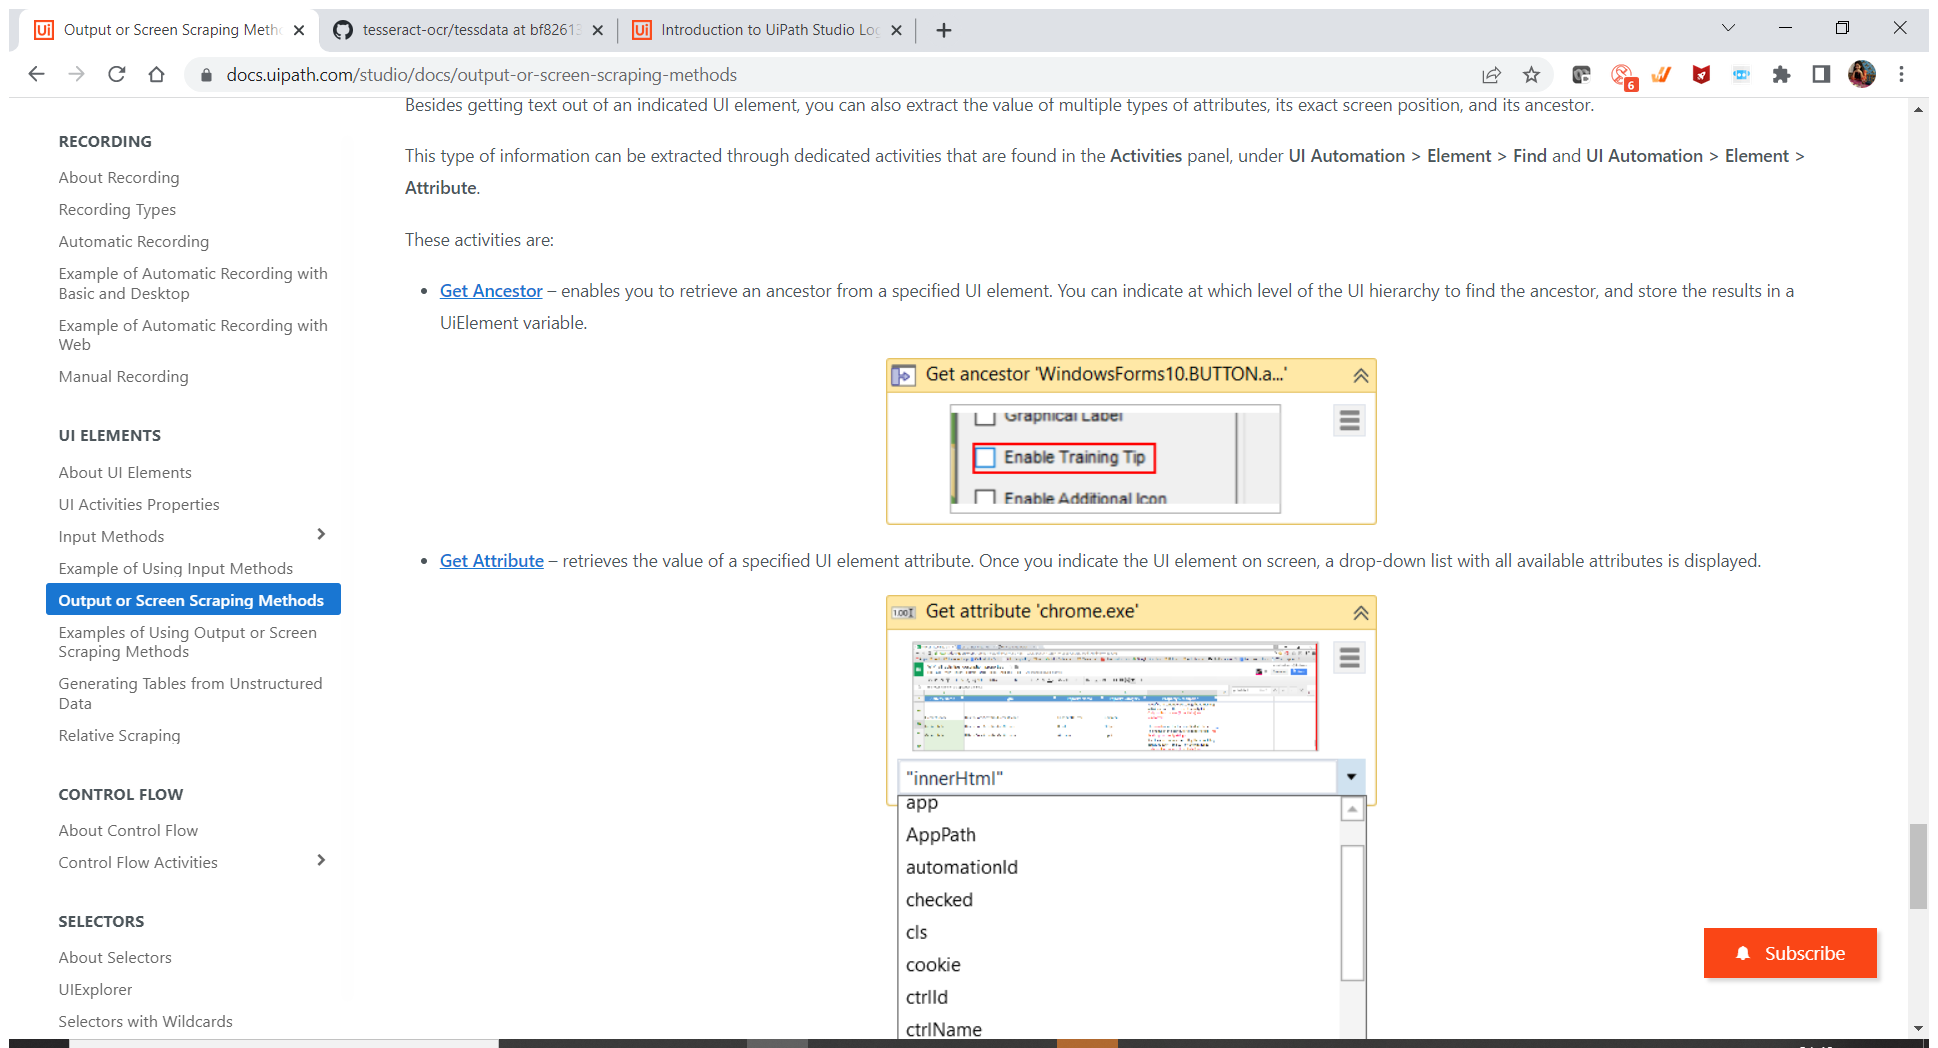
Workflow: Sequence

Step 1: Attach Browser 'OutputorS Page' in window 'Output or Screen Scraping Methods' (chrome.exe)

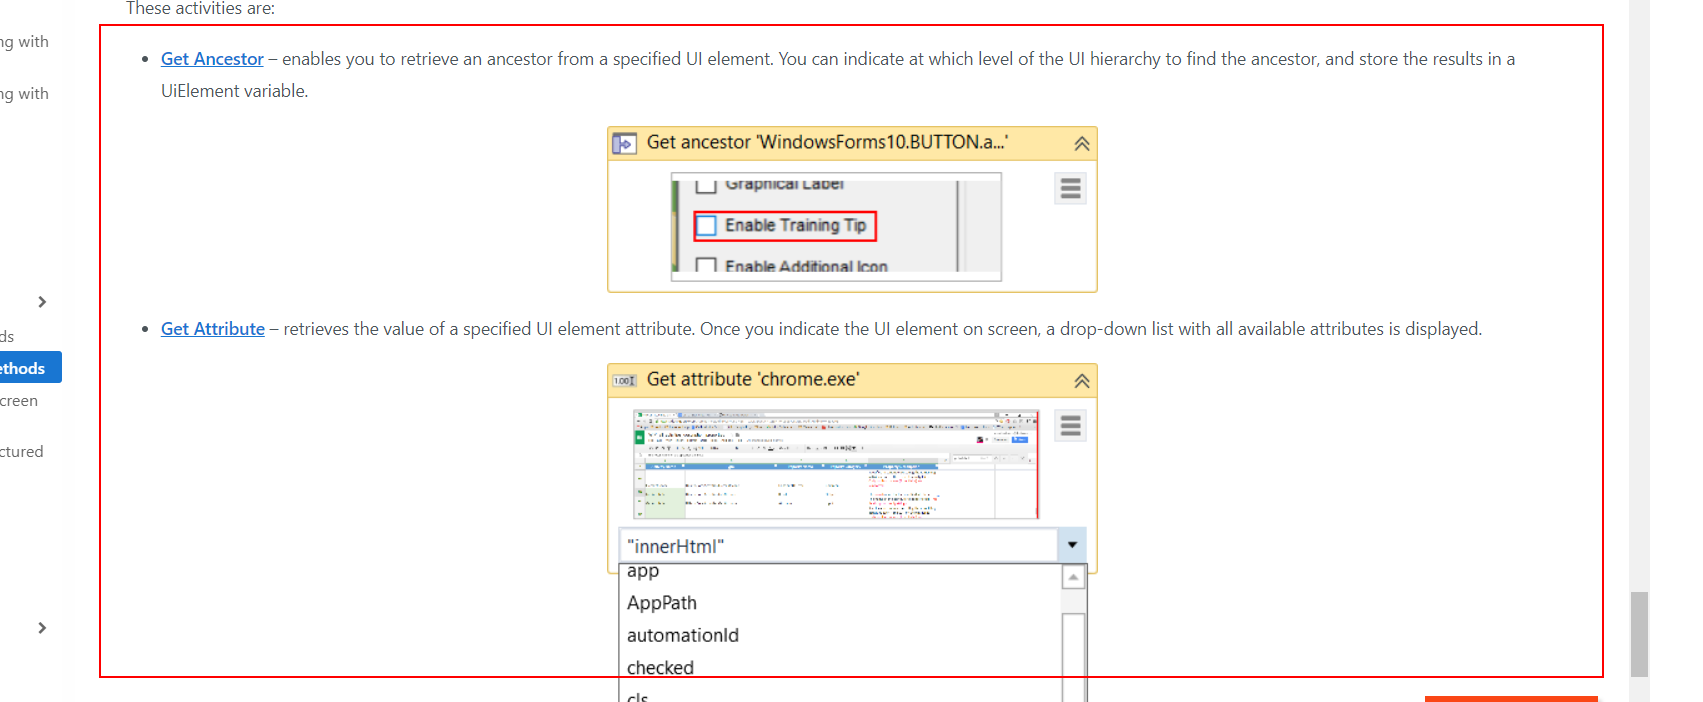
Step 2: get-text from the element 'hub-container'